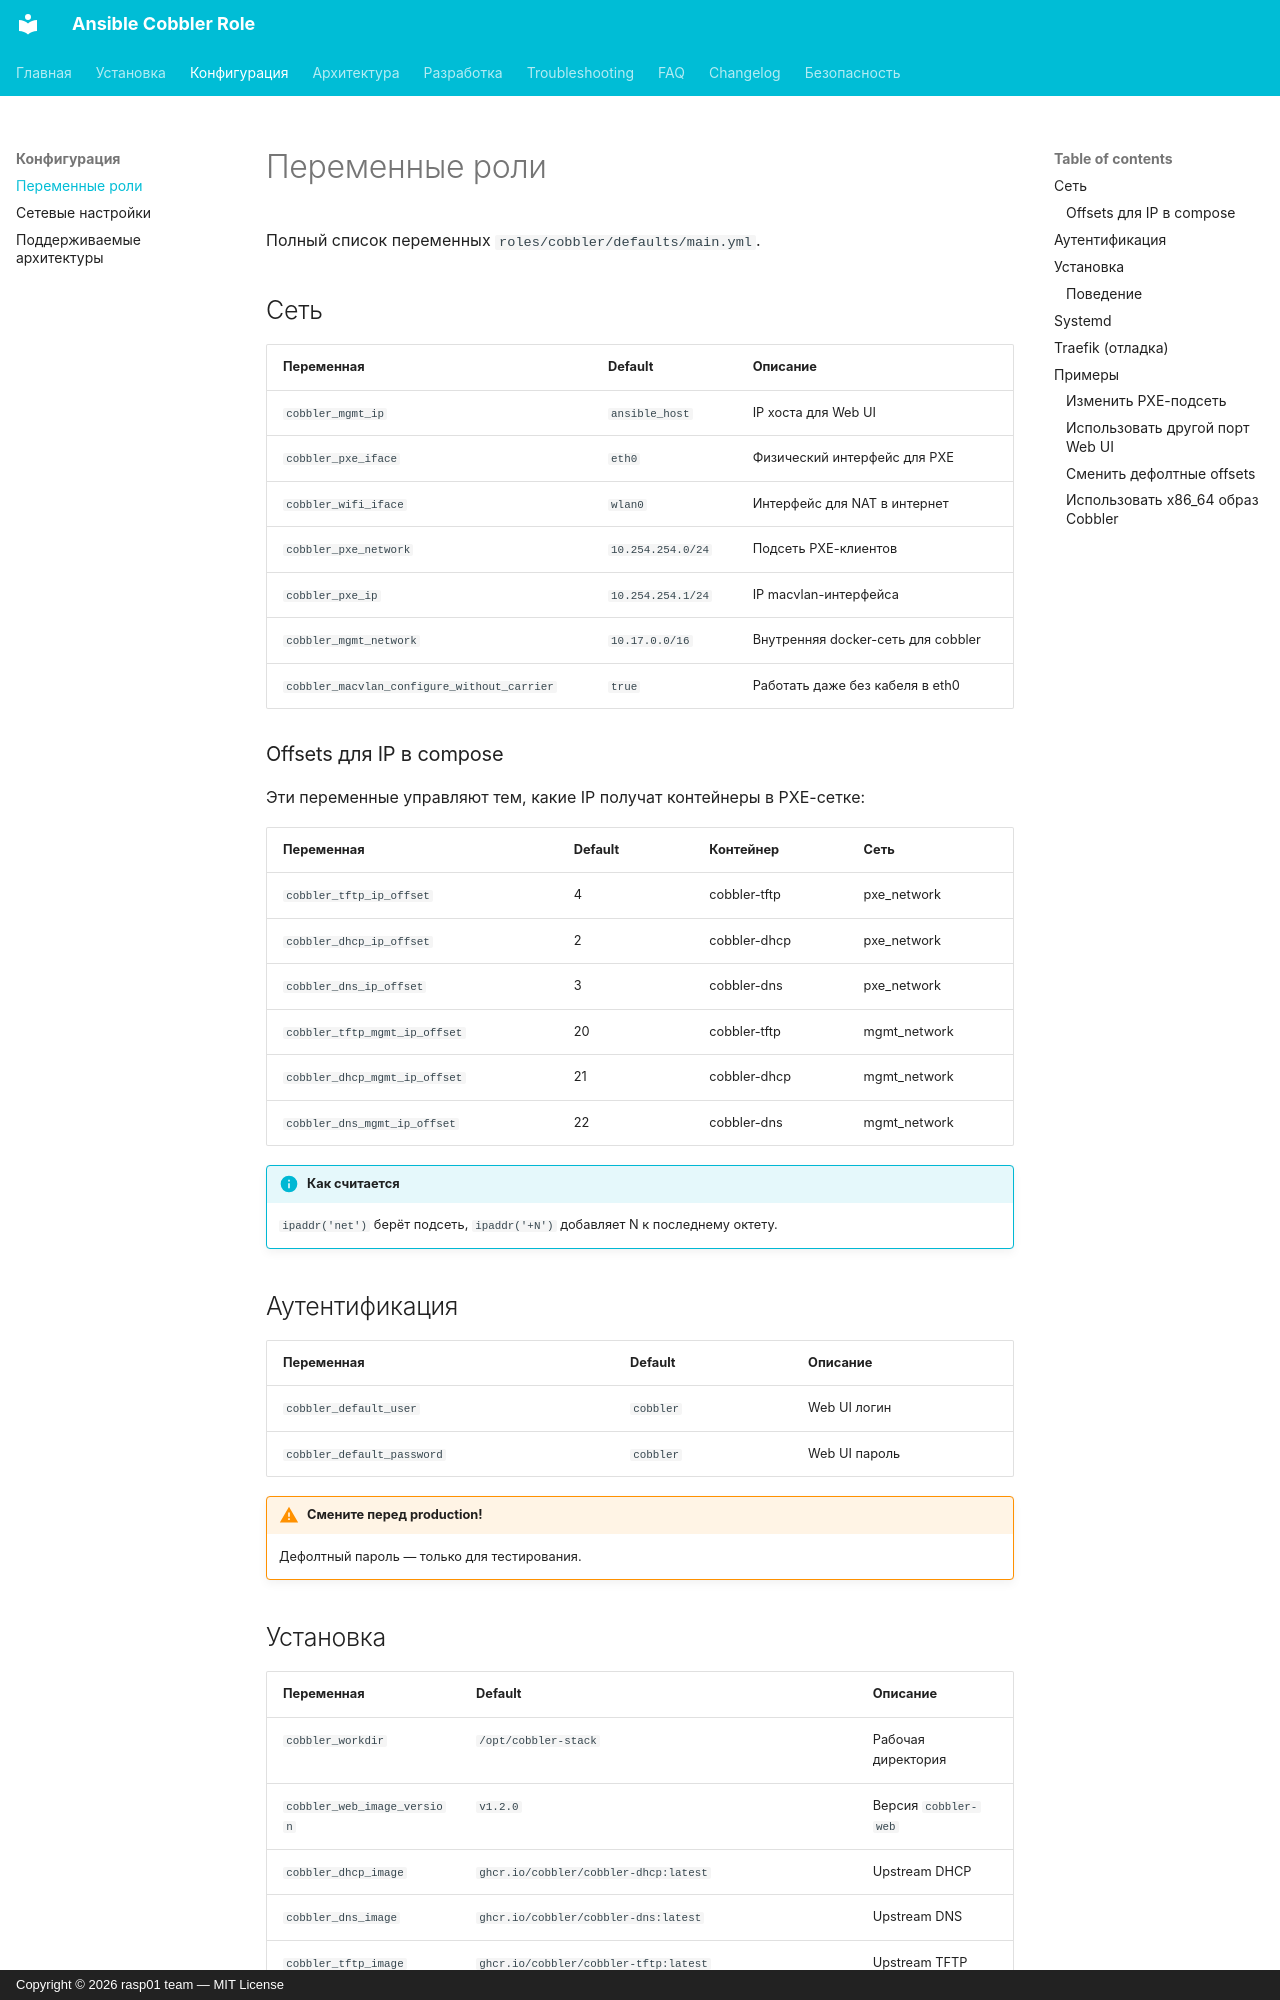

repository: kprklg/ansible-cobbler · page: configuration/variables/index.html · generator: mkdocs · copyright: Copyright © 2026 rasp01 team — MIT License

# Переменные роли

Полный список переменных `roles/cobbler/defaults/main.yml`.

## Сеть

| Переменная | Default | Описание |
|---|---|---|
| `cobbler_mgmt_ip` | `ansible_host` | IP хоста для Web UI |
| `cobbler_pxe_iface` | `eth0` | Физический интерфейс для PXE |
| `cobbler_wifi_iface` | `wlan0` | Интерфейс для NAT в интернет |
| `cobbler_pxe_network` | `10.254.254.0/24` | Подсеть PXE-клиентов |
| `cobbler_pxe_ip` | `10.254.254.1/24` | IP macvlan-интерфейса |
| `cobbler_mgmt_network` | `10.17.0.0/16` | Внутренняя docker-сеть для cobbler |
| `cobbler_macvlan_configure_without_carrier` | `true` | Работать даже без кабеля в eth0 |

### Offsets для IP в compose

Эти переменные управляют тем, какие IP получат контейнеры в PXE-сетке:

| Переменная | Default | Контейнер | Сеть |
|---|---|---|---|
| `cobbler_tftp_ip_offset` | 4 | cobbler-tftp | pxe_network |
| `cobbler_dhcp_ip_offset` | 2 | cobbler-dhcp | pxe_network |
| `cobbler_dns_ip_offset` | 3 | cobbler-dns | pxe_network |
| `cobbler_tftp_mgmt_ip_offset` | 20 | cobbler-tftp | mgmt_network |
| `cobbler_dhcp_mgmt_ip_offset` | 21 | cobbler-dhcp | mgmt_network |
| `cobbler_dns_mgmt_ip_offset` | 22 | cobbler-dns | mgmt_network |

!!! info "Как считается"
    `ipaddr('net')` берёт подсеть, `ipaddr('+N')` добавляет N к последнему октету.

## Аутентификация

| Переменная | Default | Описание |
|---|---|---|
| `cobbler_default_user` | `cobbler` | Web UI логин |
| `cobbler_default_password` | `cobbler` | Web UI пароль |

!!! warning "Смените перед production!"
    Дефолтный пароль — только для тестирования.
